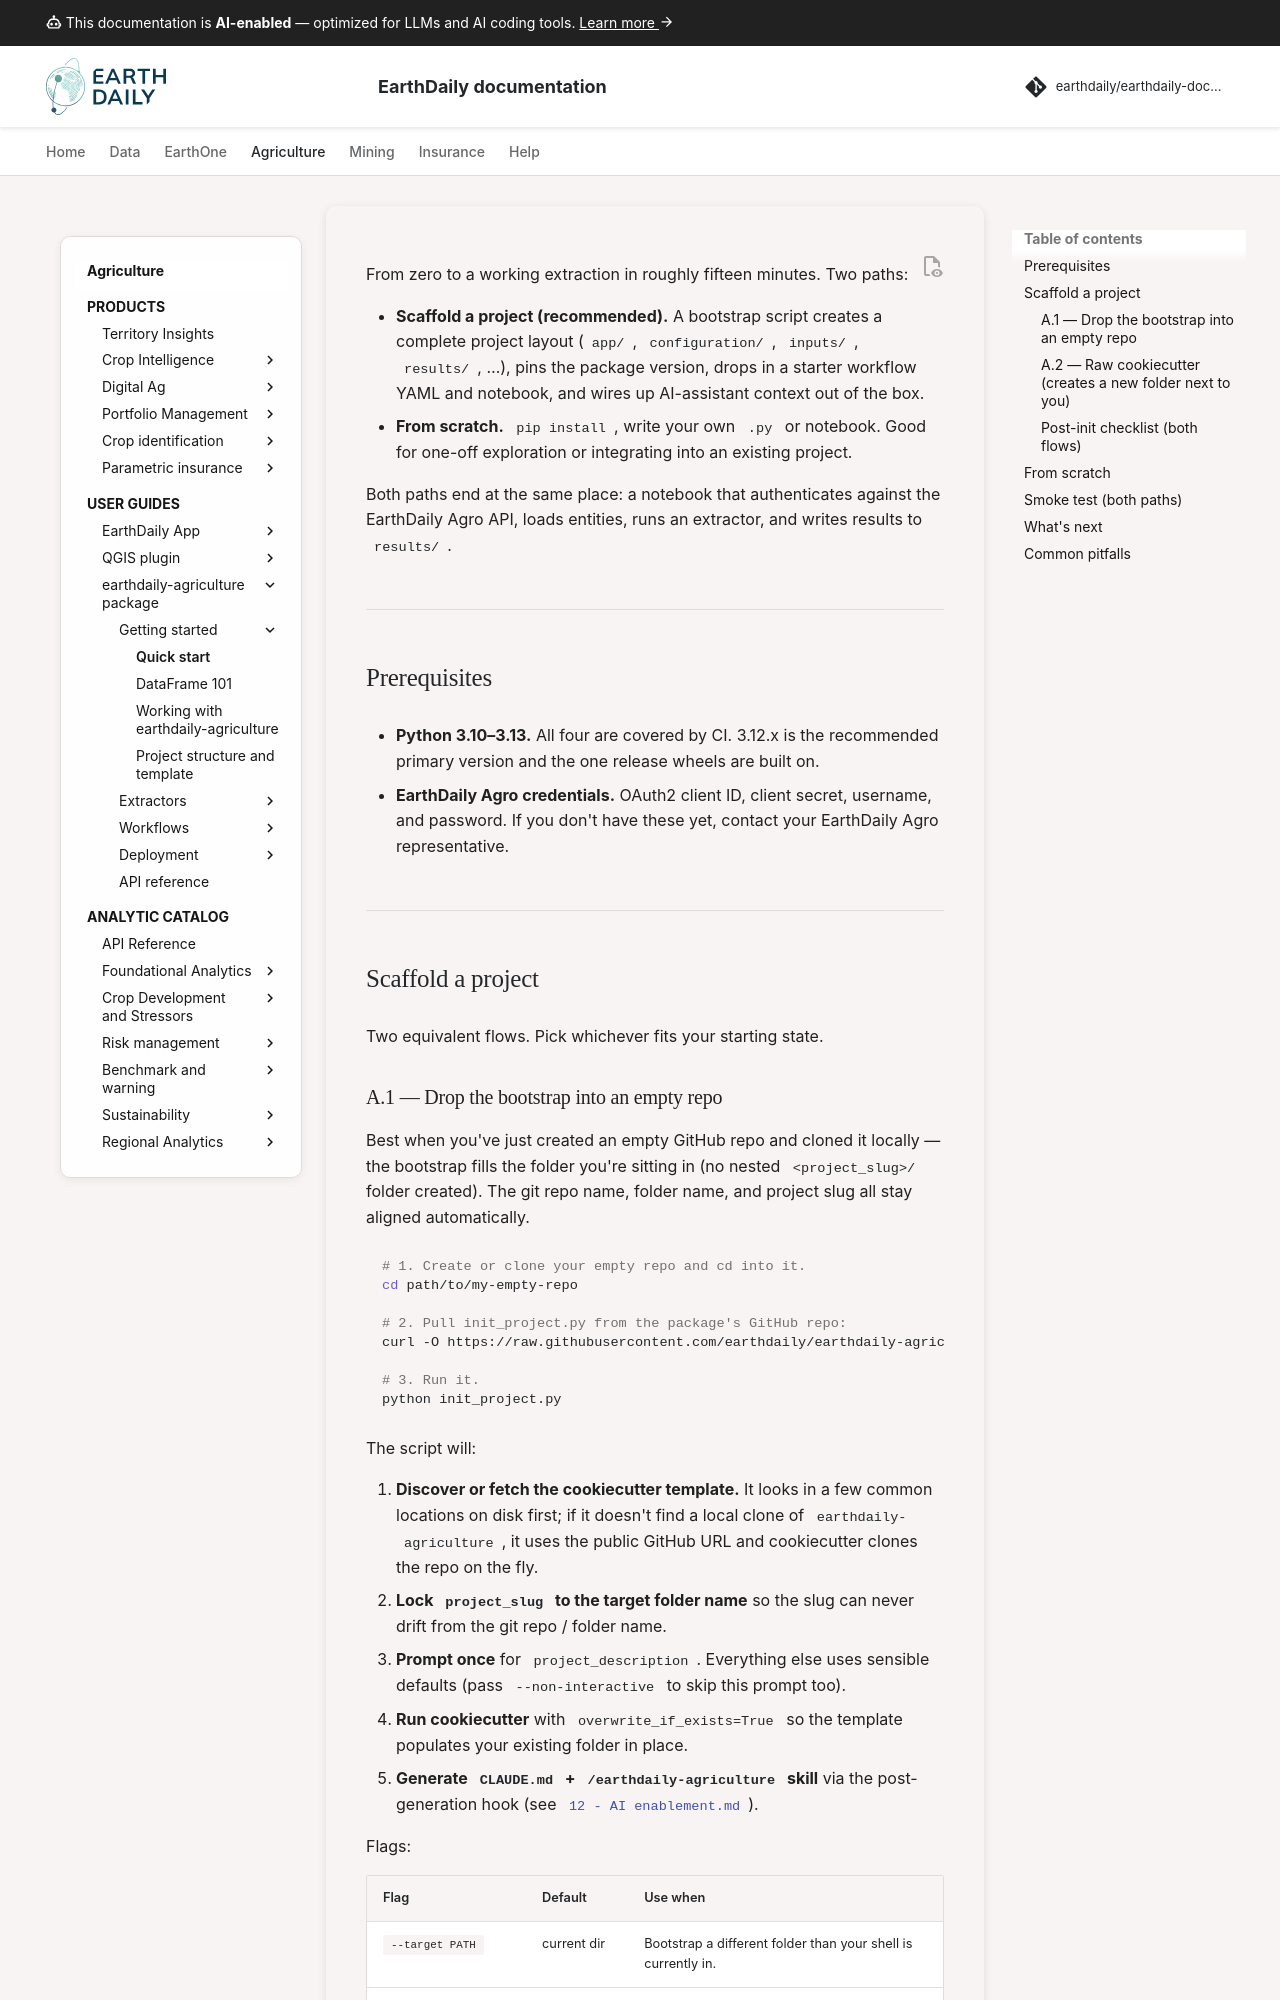

repository: earthdaily/earthdaily-documentation · page: agro/earthdaily-agriculture-client/01 - Quick_Start_Guide/index.html · generator: mkdocs

---
title: Quick start
description: Install earthdaily-agriculture, scaffold a project, run your first extraction.
#icon: material/rocket-launch-outline
keywords:
  - quick start
  - install
  - cookiecutter
  - init_project
  - bootstrap
  - first extraction
---

# Quick start

From zero to a working extraction in roughly fifteen minutes. Two paths:

- **Scaffold a project (recommended).** A bootstrap script creates a complete project layout (`app/`, `configuration/`, `inputs/`, `results/`, …), pins the package version, drops in a starter workflow YAML and notebook, and wires up AI-assistant context out of the box.
- **From scratch.** `pip install`, write your own `.py` or notebook. Good for one-off exploration or integrating into an existing project.

Both paths end at the same place: a notebook that authenticates against the EarthDaily Agro API, loads entities, runs an extractor, and writes results to `results/`.

---

## Prerequisites

- **Python 3.10–3.13.** All four are covered by CI. 3.12.x is the recommended primary version and the one release wheels are built on.
- **EarthDaily Agro credentials.** OAuth2 client ID, client secret, username, and password. If you don't have these yet, contact your EarthDaily Agro representative.

---

## Scaffold a project

Two equivalent flows. Pick whichever fits your starting state.
